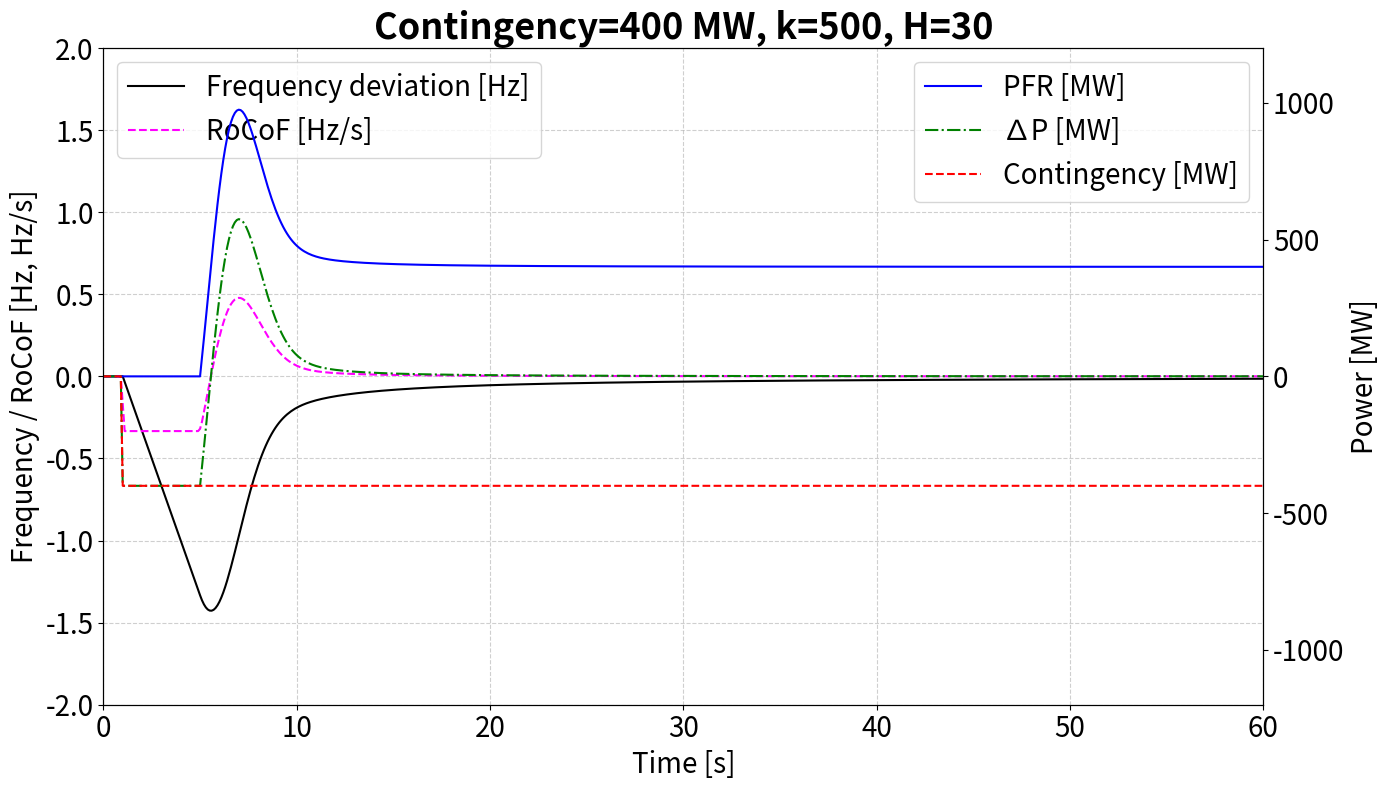
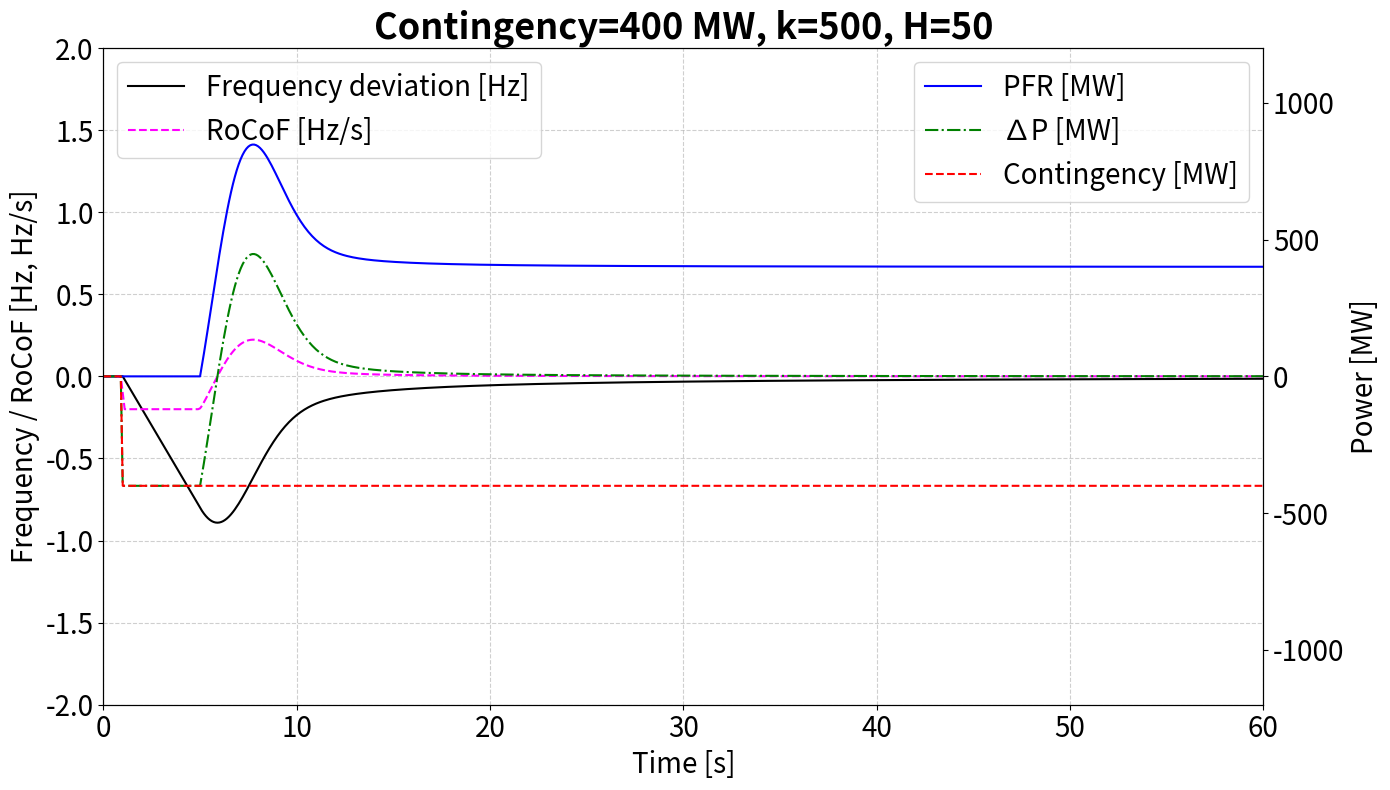
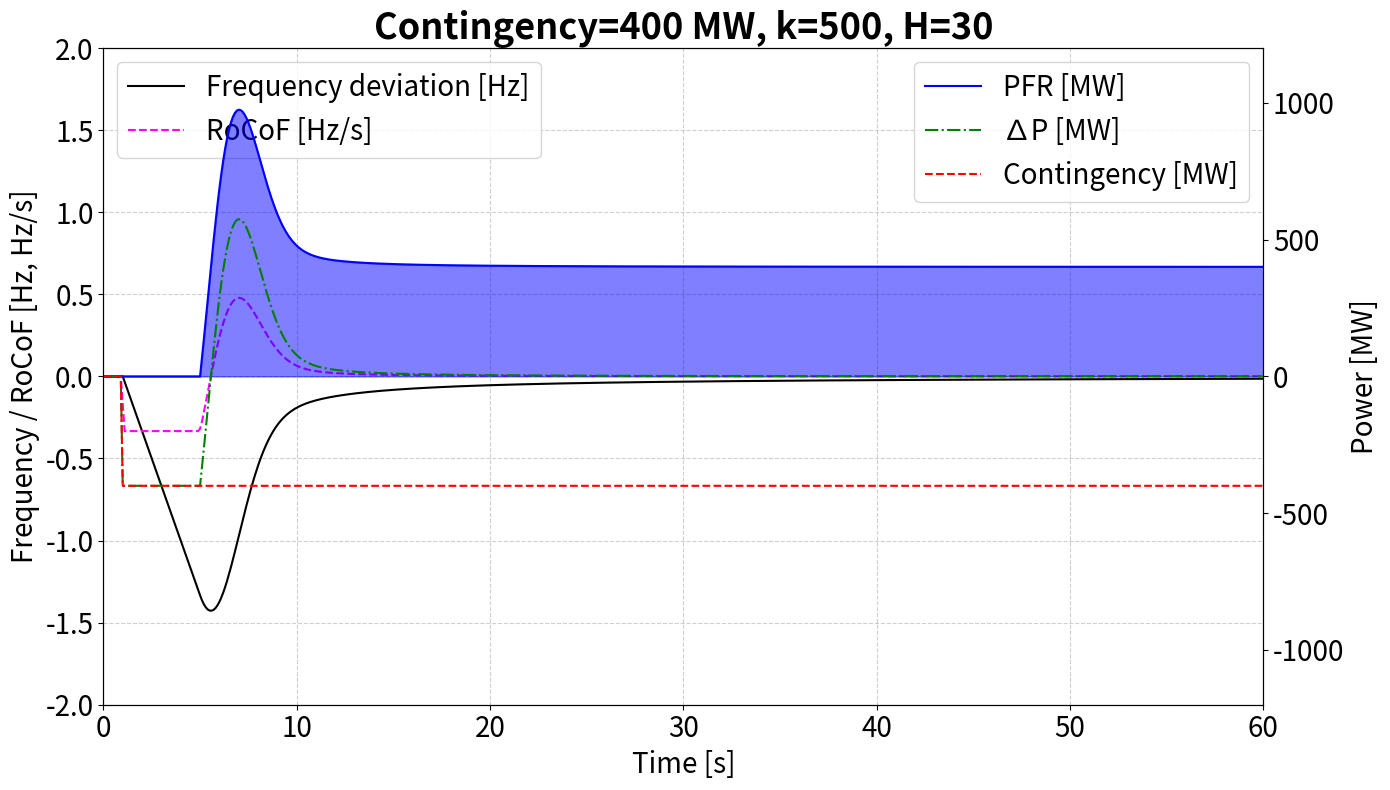
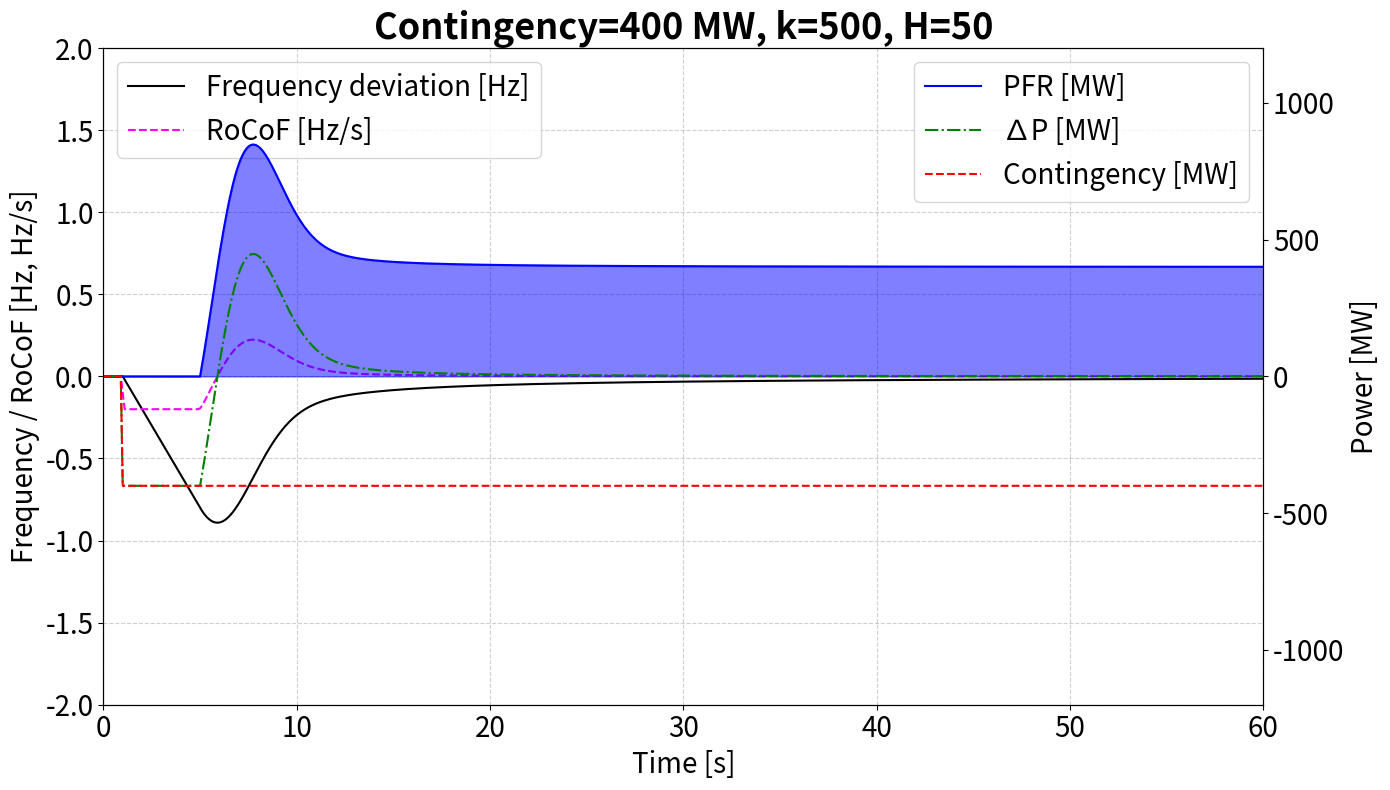
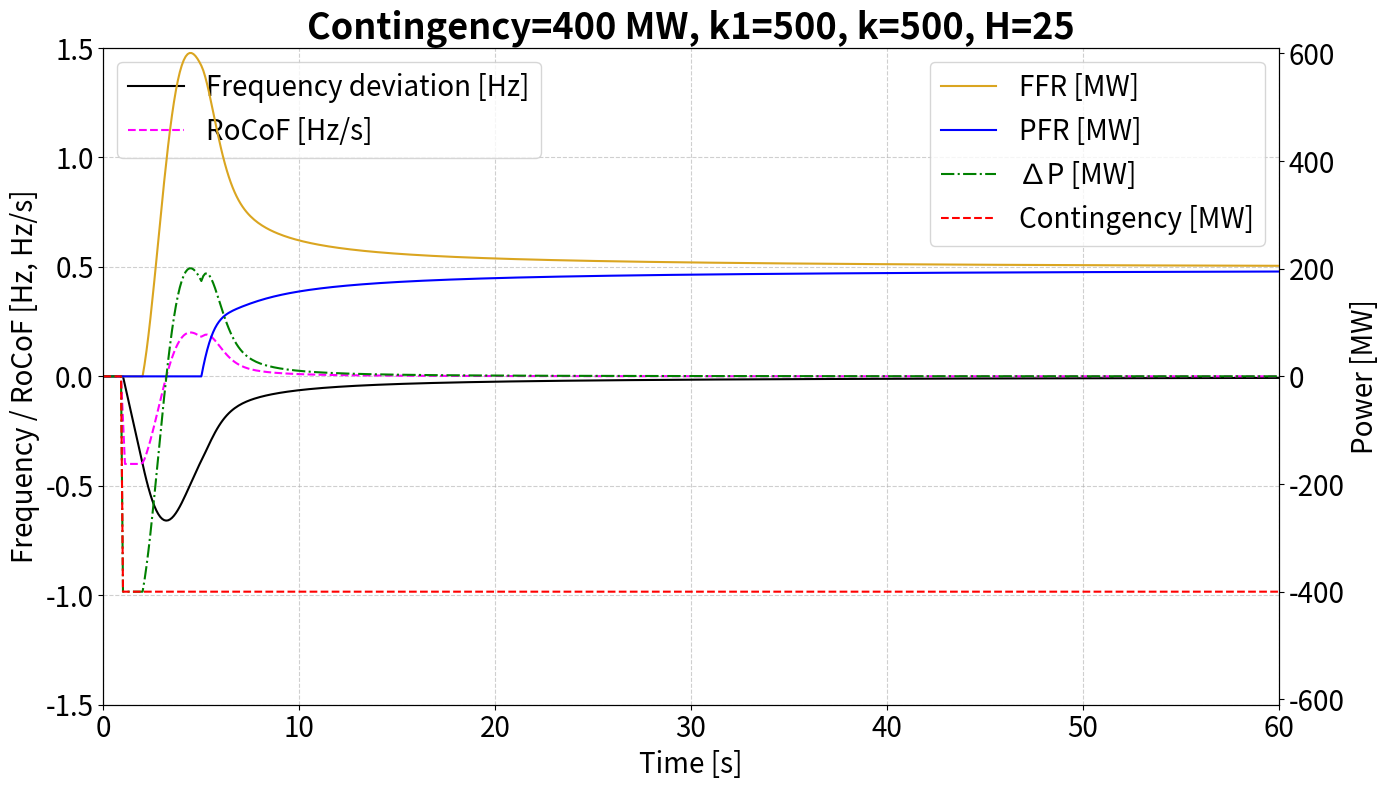
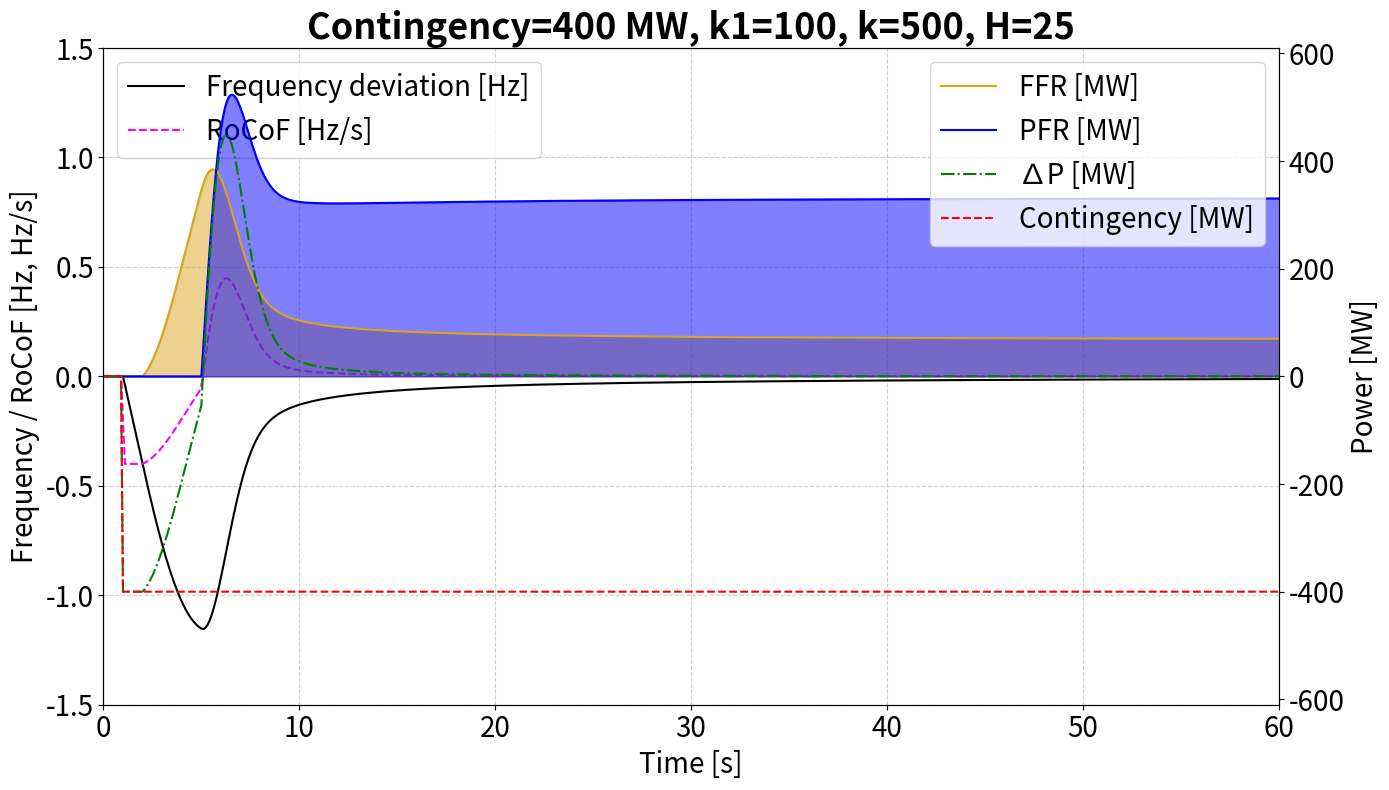
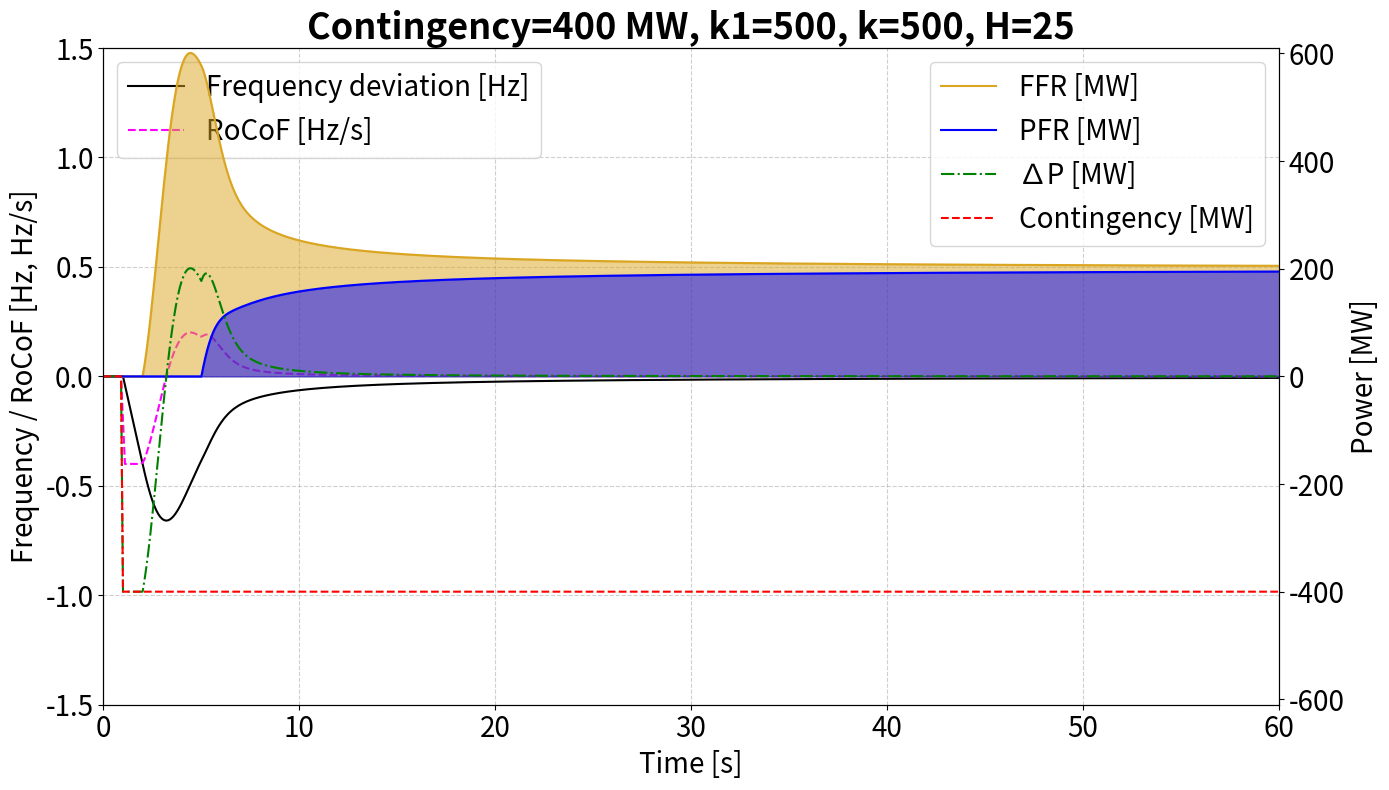

Here is the Python script that generated these plots, in order:
# -*- coding: utf-8 -*-
"""
Created on Mon Jun  9 11:51:39 2025

@author: navia
"""
#%% 1. PFR SIN AREA PINTADA
# CONTINGENCY 3
import numpy as np
import pandas as pd
from scipy.integrate import odeint
import matplotlib.pyplot as plt

# ============================
# PARÁMETROS DE ENTRADA
# ============================
Contingency_val = 400     # MW
# k1 = 60               # MW/Hz/s
k = 500                # MW/Hz/s
H = 30                # MW·s/MVA
time_delay = 2        # segundos
time_preparation = 5  # segundos

# ============================
# FUNCIÓN DIFERENCIAL
# ============================
def power_swing(y, t, k, H):  #k1,
    deltap, f = y
    if t < 1:
        contingency = 0
        primaryreserve = 0
        # ffr = 0
        deltap = contingency
    # elif t < time_delay:
    #     contingency_val = contingency
    #     primaryreserve = 0
    #     ffr = 0
    #     deltap = contingency_val
    elif t < time_preparation:
        contingency = Contingency_val
        primaryreserve = 0
        # ffr = (k1 * f) * (t - time_delay)
        deltap = contingency
    else:
        contingency = Contingency_val
        # ffr = (k1 * f) * (t - time_delay)
        primaryreserve = (k * f) * (t - time_preparation)
        # deltap = contingency_val - ffr - primaryreserve
        deltap = contingency - primaryreserve

    delf = deltap * 50 / (2 * H * 1000)
    return [deltap, delf]

# ============================
# SIMULACIÓN
# ============================
f0 = 0
y0 = [0, f0]
t = np.arange(0, 61, 0.1)

sol = odeint(power_swing, y0, t, args=(k, H)) #k1
f = sol[:, 1]
der_f = np.gradient(f, t)

# ============================
# CÁLCULO DE COMPONENTES
# ============================
# ffr = np.where(t < time_delay, 0, ((k1 * f) * (t - time_delay)))
primaryreserve = np.where(t < time_preparation, 0, ((k * f) * (t - time_preparation)))
contingency_series = np.where(t < 1, 0, Contingency_val)
deltap = np.where(t < 1, 0, Contingency_val  - primaryreserve)
# ============================
# GUARDAR EN DATAFRAME
# ============================
results_df = pd.DataFrame({
    'Time [s]': t,
    'Frequency Deviation [Hz]': -f,
    'dF/dt [Hz/s]': der_f,
    # 'FFR [MW]': ffr,
    'Primary Reserve [MW]': primaryreserve,
    'Deltap [MW]': deltap,
    'Contingency [MW]': -contingency_series
})
# Nuevas columnas solicitadas
results_df['RoCoF [Hz/s]'] = -der_f
results_df['DeltaP [MW]'] = -deltap
results_df['Contingency [MW]'] = contingency_series

# ============================
# PLOT PROFESIONAL
# ============================
fig, ax1 = plt.subplots(figsize=(14, 8))

# ===== EJE Y IZQUIERDO =====
color_freq = 'black'
color_roc = 'fuchsia'
line_width = 1.5
font_size = 20

ax1.plot(t, -f, color=color_freq, linewidth=line_width, label='Frequency deviation [Hz]')
ax1.plot(t, -der_f, color=color_roc, linewidth=line_width, linestyle='--', label='RoCoF [Hz/s]')
ax1.set_xlabel('Time [s]', fontsize=font_size)
ax1.set_ylabel('Frequency / RoCoF [Hz, Hz/s]', color='k', fontsize=font_size)
ax1.tick_params(axis='y', labelcolor='k', labelsize=20)
ax1.tick_params(axis='x', labelsize=20) 
ax1.grid(True, linestyle='--', alpha=0.6)

# ===== EJE Y DERECHO =====
ax2 = ax1.twinx()
# color_ffr = '#2ca02c'
color_pr = 'blue'
color_dp = 'green'
color_cont = 'red'

# ax2.plot(t, ffr, color=color_ffr, linewidth=line_width, linestyle='-', label='FFR [MW]')
ax2.plot(t, primaryreserve, color=color_pr, linewidth=line_width, linestyle='-', label='PFR [MW]')
ax2.plot(t, -deltap, color=color_dp, linewidth=line_width, linestyle='-.', label='∆P [MW]')
ax2.plot(t, -contingency_series, color=color_cont, linewidth=line_width, linestyle='--', label='Contingency [MW]')
ax2.set_ylabel('Power [MW]', color='k', fontsize=font_size)
ax2.tick_params(axis='y', labelcolor='k', labelsize=20)

# ===== SINCRONIZAR CERO DE AMBOS EJES =====
ax1.set_ylim(auto=True)
y1min, y1max = ax1.get_ylim()
y2min, y2max = ax2.get_ylim()
offset = max(abs(y2min), abs(y2max))
ax2.set_ylim(-offset, offset)

# ===== LEYENDAS SEPARADAS =====
lines_left, labels_left = ax1.get_legend_handles_labels()
lines_right, labels_right = ax2.get_legend_handles_labels()
ax1.legend(lines_left, labels_left, loc='upper left', fontsize=font_size)
ax2.legend(lines_right, labels_right, loc='upper right', fontsize=font_size)
ax1.set_ylim(-2, 2)     # Frecuencia y RoCoF
ax2.set_ylim(-1200, 1200)     # Potencias

# ===== LIMITE DEL EJE X =====
ax1.set_xlim(0, 60)

# ===== TITULO Y DISEÑO FINAL =====
plt.title(f'Contingency={Contingency_val} MW, k={k}, H={H}', fontsize=26, weight='bold') #k1={k1},
plt.tight_layout()
plt.show()

# ============================
# MOSTRAR RESULTADOS
# ============================
print(results_df.head())
#%% 2. PFR SIN AREA PINTADA
# CONTINGENCY 5
import numpy as np
import pandas as pd
from scipy.integrate import odeint
import matplotlib.pyplot as plt

# ============================
# PARÁMETROS DE ENTRADA
# ============================
Contingency_val = 400     # MW
# k1 = 60               # MW/Hz/s
k = 500                # MW/Hz/s
H = 50                # MW·s/MVA
time_delay = 2        # segundos
time_preparation = 5  # segundos

# ============================
# FUNCIÓN DIFERENCIAL
# ============================
def power_swing(y, t, k, H):  #k1,
    deltap, f = y
    if t < 1:
        contingency = 0
        primaryreserve = 0
        # ffr = 0
        deltap = contingency
    # elif t < time_delay:
    #     contingency_val = contingency
    #     primaryreserve = 0
    #     ffr = 0
    #     deltap = contingency_val
    elif t < time_preparation:
        contingency = Contingency_val
        primaryreserve = 0
        # ffr = (k1 * f) * (t - time_delay)
        deltap = contingency
    else:
        contingency = Contingency_val
        # ffr = (k1 * f) * (t - time_delay)
        primaryreserve = (k * f) * (t - time_preparation)
        # deltap = contingency_val - ffr - primaryreserve
        deltap = contingency - primaryreserve

    delf = deltap * 50 / (2 * H * 1000)
    return [deltap, delf]

# ============================
# SIMULACIÓN
# ============================
f0 = 0
y0 = [0, f0]
t = np.arange(0, 61, 0.1)

sol = odeint(power_swing, y0, t, args=(k, H)) #k1
f = sol[:, 1]
der_f = np.gradient(f, t)

# ============================
# CÁLCULO DE COMPONENTES
# ============================
# ffr = np.where(t < time_delay, 0, ((k1 * f) * (t - time_delay)))
primaryreserve = np.where(t < time_preparation, 0, ((k * f) * (t - time_preparation)))
contingency_series = np.where(t < 1, 0, Contingency_val)
deltap = np.where(t < 1, 0, Contingency_val  - primaryreserve)
# ============================
# GUARDAR EN DATAFRAME
# ============================
results_df = pd.DataFrame({
    'Time [s]': t,
    'Frequency Deviation [Hz]': -f,
    'dF/dt [Hz/s]': der_f,
    # 'FFR [MW]': ffr,
    'Primary Reserve [MW]': primaryreserve,
    'Deltap [MW]': deltap,
    'Contingency [MW]': -contingency_series
})
# Nuevas columnas solicitadas
results_df['RoCoF [Hz/s]'] = -der_f
results_df['DeltaP [MW]'] = -deltap
results_df['Contingency [MW]'] = contingency_series

# ============================
# PLOT PROFESIONAL
# ============================
fig, ax1 = plt.subplots(figsize=(14, 8))

# ===== EJE Y IZQUIERDO =====
color_freq = 'black'
color_roc = 'fuchsia'
line_width = 1.5
font_size = 20

ax1.plot(t, -f, color=color_freq, linewidth=line_width, label='Frequency deviation [Hz]')
ax1.plot(t, -der_f, color=color_roc, linewidth=line_width, linestyle='--', label='RoCoF [Hz/s]')
ax1.set_xlabel('Time [s]', fontsize=font_size)
ax1.set_ylabel('Frequency / RoCoF [Hz, Hz/s]', color='k', fontsize=font_size)
ax1.tick_params(axis='y', labelcolor='k', labelsize=20)
ax1.tick_params(axis='x', labelsize=20) 
ax1.grid(True, linestyle='--', alpha=0.6)

# ===== EJE Y DERECHO =====
ax2 = ax1.twinx()
# color_ffr = '#2ca02c'
color_pr = 'blue'
color_dp = 'green'
color_cont = 'red'

# ax2.plot(t, ffr, color=color_ffr, linewidth=line_width, linestyle='-', label='FFR [MW]')
ax2.plot(t, primaryreserve, color=color_pr, linewidth=line_width, linestyle='-', label='PFR [MW]')
ax2.plot(t, -deltap, color=color_dp, linewidth=line_width, linestyle='-.', label='∆P [MW]')
ax2.plot(t, -contingency_series, color=color_cont, linewidth=line_width, linestyle='--', label='Contingency [MW]')
ax2.set_ylabel('Power [MW]', color='k', fontsize=font_size)
ax2.tick_params(axis='y', labelcolor='k', labelsize=20)

# ===== SINCRONIZAR CERO DE AMBOS EJES =====
ax1.set_ylim(auto=True)
y1min, y1max = ax1.get_ylim()
y2min, y2max = ax2.get_ylim()
offset = max(abs(y2min), abs(y2max))
ax2.set_ylim(-offset, offset)

# ===== LEYENDAS SEPARADAS =====
lines_left, labels_left = ax1.get_legend_handles_labels()
lines_right, labels_right = ax2.get_legend_handles_labels()
ax1.legend(lines_left, labels_left, loc='upper left', fontsize=font_size)
ax2.legend(lines_right, labels_right, loc='upper right', fontsize=font_size)
ax1.set_ylim(-2, 2)     # Frecuencia y RoCoF
ax2.set_ylim(-1200, 1200)     # Potencias

# ===== LIMITE DEL EJE X =====
ax1.set_xlim(0, 60)

# ===== TITULO Y DISEÑO FINAL =====
plt.title(f'Contingency={Contingency_val} MW, k={k}, H={H}', fontsize=26, weight='bold') #k1={k1},
plt.tight_layout()
plt.show()

# ============================
# MOSTRAR RESULTADOS
# ============================
print(results_df.head())
#%% 3. PFR CON AREA PINTADA
# CONTINGENCY 3
import numpy as np
import pandas as pd
from scipy.integrate import odeint
import matplotlib.pyplot as plt

# ============================
# PARÁMETROS DE ENTRADA
# ============================
Contingency_val = 400     # MW
# k1 = 60               # MW/Hz/s
k = 500                # MW/Hz/s
H = 30                # MW·s/MVA
time_delay = 2        # segundos
time_preparation = 5  # segundos

# ============================
# FUNCIÓN DIFERENCIAL
# ============================
def power_swing(y, t, k, H):  #k1,
    deltap, f = y
    if t < 1:
        contingency = 0
        primaryreserve = 0
        # ffr = 0
        deltap = contingency
    # elif t < time_delay:
    #     contingency_val = contingency
    #     primaryreserve = 0
    #     ffr = 0
    #     deltap = contingency_val
    elif t < time_preparation:
        contingency = Contingency_val
        primaryreserve = 0
        # ffr = (k1 * f) * (t - time_delay)
        deltap = contingency
    else:
        contingency = Contingency_val
        # ffr = (k1 * f) * (t - time_delay)
        primaryreserve = (k * f) * (t - time_preparation)
        # deltap = contingency_val - ffr - primaryreserve
        deltap = contingency - primaryreserve

    delf = deltap * 50 / (2 * H * 1000)
    return [deltap, delf]

# ============================
# SIMULACIÓN
# ============================
f0 = 0
y0 = [0, f0]
t = np.arange(0, 61, 0.1)

sol = odeint(power_swing, y0, t, args=(k, H)) #k1
f = sol[:, 1]
der_f = np.gradient(f, t)

# ============================
# CÁLCULO DE COMPONENTES
# ============================
# ffr = np.where(t < time_delay, 0, ((k1 * f) * (t - time_delay)))
primaryreserve = np.where(t < time_preparation, 0, ((k * f) * (t - time_preparation)))
contingency_series = np.where(t < 1, 0, Contingency_val)
deltap = np.where(t < 1, 0, Contingency_val  - primaryreserve)
# ============================
# GUARDAR EN DATAFRAME
# ============================
results_df = pd.DataFrame({
    'Time [s]': t,
    'Frequency Deviation [Hz]': -f,
    'dF/dt [Hz/s]': der_f,
    # 'FFR [MW]': ffr,
    'Primary Reserve [MW]': primaryreserve,
    'Deltap [MW]': deltap,
    'Contingency [MW]': -contingency_series
})
# Nuevas columnas solicitadas
results_df['RoCoF [Hz/s]'] = -der_f
results_df['DeltaP [MW]'] = -deltap
results_df['Contingency [MW]'] = contingency_series

# ============================
# PLOT PROFESIONAL
# ============================
fig, ax1 = plt.subplots(figsize=(14, 8))

# ===== EJE Y IZQUIERDO =====
color_freq = 'black'
color_roc = 'fuchsia'
line_width = 1.5
font_size = 20

ax1.plot(t, -f, color=color_freq, linewidth=line_width, label='Frequency deviation [Hz]')
ax1.plot(t, -der_f, color=color_roc, linewidth=line_width, linestyle='--', label='RoCoF [Hz/s]')
ax1.set_xlabel('Time [s]', fontsize=font_size)
ax1.set_ylabel('Frequency / RoCoF [Hz, Hz/s]', color='k', fontsize=font_size)
ax1.tick_params(axis='y', labelcolor='k', labelsize=20)
ax1.tick_params(axis='x', labelsize=20) 
ax1.grid(True, linestyle='--', alpha=0.6)

# ===== EJE Y DERECHO =====
ax2 = ax1.twinx()
# color_ffr = '#2ca02c'
color_pr = 'blue'
color_dp = 'green'
color_cont = 'red'

# # FFR
# ax2.plot(t, ffr, color=color_ffr, linewidth=line_width, linestyle='-', label='FFR [MW]')
# ax2.fill_between(t, ffr, 0, where=ffr >= 0, interpolate=True, color=color_ffr, alpha=0.5)

# Primary Reserve
ax2.plot(t, primaryreserve, color=color_pr, linewidth=line_width, linestyle='-', label='PFR [MW]')
ax2.fill_between(t, primaryreserve, 0, where=primaryreserve >= 0, interpolate=True, color=color_pr, alpha=0.5)

ax2.plot(t, -deltap, color=color_dp, linewidth=line_width, linestyle='-.', label='∆P [MW]')
ax2.plot(t, -contingency_series, color=color_cont, linewidth=line_width, linestyle='--', label='Contingency [MW]')
ax2.set_ylabel('Power [MW]', color='k', fontsize=font_size)
ax2.tick_params(axis='y', labelcolor='k', labelsize=20)

# ===== SINCRONIZAR CERO DE AMBOS EJES =====
ax1.set_ylim(auto=True)
y1min, y1max = ax1.get_ylim()
y2min, y2max = ax2.get_ylim()
offset = max(abs(y2min), abs(y2max))
ax2.set_ylim(-offset, offset)

# ===== LEYENDAS SEPARADAS =====
lines_left, labels_left = ax1.get_legend_handles_labels()
lines_right, labels_right = ax2.get_legend_handles_labels()
ax1.legend(lines_left, labels_left, loc='upper left', fontsize=font_size)
ax2.legend(lines_right, labels_right, loc='upper right', fontsize=font_size)
ax1.set_ylim(-2, 2)     # Frecuencia y RoCoF
ax2.set_ylim(-1200, 1200)     # Potencias

# ===== LIMITE DEL EJE X =====
ax1.set_xlim(0, 60)

# ===== TITULO Y DISEÑO FINAL =====
plt.title(f'Contingency={Contingency_val} MW, k={k}, H={H}', fontsize=26, weight='bold') #k1={k1},
plt.tight_layout()
plt.show()

# ============================
# MOSTRAR RESULTADOS
# ============================
print(results_df.head())
#%% 4. PFR CON AREA PINTADA
# CONTINGENCY 5
import numpy as np
import pandas as pd
from scipy.integrate import odeint
import matplotlib.pyplot as plt

# ============================
# PARÁMETROS DE ENTRADA
# ============================
Contingency_val = 400     # MW
# k1 = 60               # MW/Hz/s
k = 500                # MW/Hz/s
H = 50                # MW·s/MVA
time_delay = 2        # segundos
time_preparation = 5  # segundos

# ============================
# FUNCIÓN DIFERENCIAL
# ============================
def power_swing(y, t, k, H):  #k1,
    deltap, f = y
    if t < 1:
        contingency = 0
        primaryreserve = 0
        # ffr = 0
        deltap = contingency
    # elif t < time_delay:
    #     contingency_val = contingency
    #     primaryreserve = 0
    #     ffr = 0
    #     deltap = contingency_val
    elif t < time_preparation:
        contingency = Contingency_val
        primaryreserve = 0
        # ffr = (k1 * f) * (t - time_delay)
        deltap = contingency
    else:
        contingency = Contingency_val
        # ffr = (k1 * f) * (t - time_delay)
        primaryreserve = (k * f) * (t - time_preparation)
        # deltap = contingency_val - ffr - primaryreserve
        deltap = contingency - primaryreserve

    delf = deltap * 50 / (2 * H * 1000)
    return [deltap, delf]

# ============================
# SIMULACIÓN
# ============================
f0 = 0
y0 = [0, f0]
t = np.arange(0, 61, 0.1)

sol = odeint(power_swing, y0, t, args=(k, H)) #k1
f = sol[:, 1]
der_f = np.gradient(f, t)

# ============================
# CÁLCULO DE COMPONENTES
# ============================
# ffr = np.where(t < time_delay, 0, ((k1 * f) * (t - time_delay)))
primaryreserve = np.where(t < time_preparation, 0, ((k * f) * (t - time_preparation)))
contingency_series = np.where(t < 1, 0, Contingency_val)
deltap = np.where(t < 1, 0, Contingency_val  - primaryreserve)
# ============================
# GUARDAR EN DATAFRAME
# ============================
results_df = pd.DataFrame({
    'Time [s]': t,
    'Frequency Deviation [Hz]': -f,
    'dF/dt [Hz/s]': der_f,
    # 'FFR [MW]': ffr,
    'Primary Reserve [MW]': primaryreserve,
    'Deltap [MW]': deltap,
    'Contingency [MW]': -contingency_series
})
# Nuevas columnas solicitadas
results_df['RoCoF [Hz/s]'] = -der_f
results_df['DeltaP [MW]'] = -deltap
results_df['Contingency [MW]'] = contingency_series

# ============================
# PLOT PROFESIONAL
# ============================
fig, ax1 = plt.subplots(figsize=(14, 8))

# ===== EJE Y IZQUIERDO =====
color_freq = 'black'
color_roc = 'fuchsia'
line_width = 1.5
font_size = 20

ax1.plot(t, -f, color=color_freq, linewidth=line_width, label='Frequency deviation [Hz]')
ax1.plot(t, -der_f, color=color_roc, linewidth=line_width, linestyle='--', label='RoCoF [Hz/s]')
ax1.set_xlabel('Time [s]', fontsize=font_size)
ax1.set_ylabel('Frequency / RoCoF [Hz, Hz/s]', color='k', fontsize=font_size)
ax1.tick_params(axis='y', labelcolor='k', labelsize=20)
ax1.tick_params(axis='x', labelsize=20) 
ax1.grid(True, linestyle='--', alpha=0.6)

# ===== EJE Y DERECHO =====
ax2 = ax1.twinx()
# color_ffr = '#2ca02c'
color_pr = 'blue'
color_dp = 'green'
color_cont = 'red'

# # FFR
# ax2.plot(t, ffr, color=color_ffr, linewidth=line_width, linestyle='-', label='FFR [MW]')
# ax2.fill_between(t, ffr, 0, where=ffr >= 0, interpolate=True, color=color_ffr, alpha=0.5)

# Primary Reserve
ax2.plot(t, primaryreserve, color=color_pr, linewidth=line_width, linestyle='-', label='PFR [MW]')
ax2.fill_between(t, primaryreserve, 0, where=primaryreserve >= 0, interpolate=True, color=color_pr, alpha=0.5)

ax2.plot(t, -deltap, color=color_dp, linewidth=line_width, linestyle='-.', label='∆P [MW]')
ax2.plot(t, -contingency_series, color=color_cont, linewidth=line_width, linestyle='--', label='Contingency [MW]')
ax2.set_ylabel('Power [MW]', color='k', fontsize=font_size)
ax2.tick_params(axis='y', labelcolor='k', labelsize=20)

# ===== SINCRONIZAR CERO DE AMBOS EJES =====
ax1.set_ylim(auto=True)
y1min, y1max = ax1.get_ylim()
y2min, y2max = ax2.get_ylim()
offset = max(abs(y2min), abs(y2max))
ax2.set_ylim(-offset, offset)

# ===== LEYENDAS SEPARADAS =====
lines_left, labels_left = ax1.get_legend_handles_labels()
lines_right, labels_right = ax2.get_legend_handles_labels()
ax1.legend(lines_left, labels_left, loc='upper left', fontsize=font_size)
ax2.legend(lines_right, labels_right, loc='upper right', fontsize=font_size)
ax1.set_ylim(-2, 2)     # Frecuencia y RoCoF
ax2.set_ylim(-1200, 1200)     # Potencias

# ===== LIMITE DEL EJE X =====
ax1.set_xlim(0, 60)

# ===== TITULO Y DISEÑO FINAL =====
plt.title(f'Contingency={Contingency_val} MW, k={k}, H={H}', fontsize=26, weight='bold') #k1={k1},
plt.tight_layout()
plt.show()

# ============================
# MOSTRAR RESULTADOS
# ============================
print(results_df.head())


#%% 5. FFR Y PFR SIN AREA PINTADA
# CONTINGENCY 6
import numpy as np
import pandas as pd
from scipy.integrate import odeint
import matplotlib.pyplot as plt

# ============================
# PARÁMETROS DE ENTRADA
# ============================
Contingency_val = 400     # MW
k1 = 500               # MW/Hz/s
k = 500                # MW/Hz/s
H = 25                # MW·s/MVA
time_delay = 2        # segundos
time_preparation = 5  # segundos

# ============================
# FUNCIÓN DIFERENCIAL
# ============================
def power_swing(y, t, k1, k, H):
    deltap, f = y
    if t < 1:
        contingency = 0
        primaryreserve = 0
        ffr = 0
        deltap = contingency
    elif t < time_delay:
        contingency = Contingency_val
        primaryreserve = 0
        ffr = 0
        deltap = contingency
    elif t < time_preparation:
        contingency = Contingency_val
        primaryreserve = 0
        ffr = (k1 * f) * (t - time_delay)
        deltap = contingency - ffr
    else:
        contingency = Contingency_val
        ffr = (k1 * f) * (t - time_delay)
        primaryreserve = (k * f) * (t - time_preparation)
        deltap = contingency - ffr - primaryreserve

    delf = deltap * 50 / (2 * H * 1000)
    return [deltap, delf]

# ============================
# SIMULACIÓN
# ============================
f0 = 0
y0 = [0, f0]
t = np.arange(0, 61, 0.1)

sol = odeint(power_swing, y0, t, args=(k1, k, H))
f = sol[:, 1]
der_f = np.gradient(f, t)

# ============================
# CÁLCULO DE COMPONENTES
# ============================
ffr = np.where(t < time_delay, 0, ((k1 * f) * (t - time_delay)))
primaryreserve = np.where(t < time_preparation, 0, ((k * f) * (t - time_preparation)))
contingency_series = np.where(t < 1, 0, Contingency_val)
deltap = np.where(t < 1, 0, Contingency_val  - ffr - primaryreserve)
# ============================
# GUARDAR EN DATAFRAME
# ============================
results_df = pd.DataFrame({
    'Time [s]': t,
    'Frequency Deviation [Hz]': -f,
    'dF/dt [Hz/s]': der_f,
    'FFR [MW]': ffr,
    'Primary Reserve [MW]': primaryreserve,
    'Deltap [MW]': deltap,
    'Contingency [MW]': -contingency_series
})
# Nuevas columnas solicitadas
results_df['RoCoF [Hz/s]'] = -der_f
results_df['DeltaP [MW]'] = -deltap
results_df['Contingency [MW]'] = contingency_series

# ============================
# PLOT PROFESIONAL
# ============================
fig, ax1 = plt.subplots(figsize=(14, 8))

# ===== EJE Y IZQUIERDO =====
color_freq = 'black'
color_roc = 'fuchsia'
line_width = 1.5
font_size = 20

ax1.plot(t, -f, color=color_freq, linewidth=line_width, label='Frequency deviation [Hz]')
ax1.plot(t, -der_f, color=color_roc, linewidth=line_width, linestyle='--', label='RoCoF [Hz/s]')
ax1.set_xlabel('Time [s]', fontsize=font_size)
ax1.set_ylabel('Frequency / RoCoF [Hz, Hz/s]', color=color_freq, fontsize=font_size)
ax1.tick_params(axis='y', labelcolor=color_freq, labelsize=20)
ax1.tick_params(axis='x', labelsize=20) 
ax1.grid(True, linestyle='--', alpha=0.6)

# ===== EJE Y DERECHO =====
ax2 = ax1.twinx()
color_ffr = 'goldenrod'
color_pr = 'blue'
color_dp = 'green'
color_cont = 'red'

ax2.plot(t, ffr, color=color_ffr, linewidth=line_width, linestyle='-', label='FFR [MW]')
ax2.plot(t, primaryreserve, color=color_pr, linewidth=line_width, linestyle='-', label='PFR [MW]')
ax2.plot(t, -deltap, color=color_dp, linewidth=line_width, linestyle='-.', label='∆P [MW]')
ax2.plot(t, -contingency_series, color=color_cont, linewidth=line_width, linestyle='--', label='Contingency [MW]')
ax2.set_ylabel('Power [MW]', color='k', fontsize=font_size)
ax2.tick_params(axis='y', labelcolor='k', labelsize=20)

# ===== SINCRONIZAR CERO DE AMBOS EJES =====
ax1.set_ylim(auto=True)
y1min, y1max = ax1.get_ylim()
y2min, y2max = ax2.get_ylim()
offset = max(abs(y2min), abs(y2max))
ax2.set_ylim(-offset, offset)

# ===== LEYENDAS SEPARADAS =====
lines_left, labels_left = ax1.get_legend_handles_labels()
lines_right, labels_right = ax2.get_legend_handles_labels()
ax1.legend(lines_left, labels_left, loc='upper left', fontsize=font_size)
ax2.legend(lines_right, labels_right, loc='upper right', fontsize=font_size)
ax1.set_ylim(-1.5, 1.5)     # Frecuencia y RoCoF
ax2.set_ylim(-610, 610)     # Potencias

# ===== LIMITE DEL EJE X =====
ax1.set_xlim(0, 60)

# ===== TITULO Y DISEÑO FINAL =====
plt.title(f'Contingency={Contingency_val} MW, k1={k1}, k={k}, H={H}', fontsize=26, weight='bold')
plt.tight_layout()
plt.show()

# ============================
# MOSTRAR RESULTADOS
# ============================
print(results_df.head())

#%% 6. FFR Y PFR SIN AREA PINTADA
# CONTINGENCY 10
import numpy as np
import pandas as pd
from scipy.integrate import odeint
import matplotlib.pyplot as plt

# ============================
# PARÁMETROS DE ENTRADA
# ============================
Contingency_val = 400     # MW
k1 = 500               # MW/Hz/s
k = 500                # MW/Hz/s
H = 25                # MW·s/MVA
time_delay = 2        # segundos
time_preparation = 5  # segundos

# ============================
# FUNCIÓN DIFERENCIAL
# ============================
def power_swing(y, t, k1, k, H):
    deltap, f = y
    if t < 1:
        contingency = 0
        primaryreserve = 0
        ffr = 0
        deltap = contingency
    elif t < time_delay:
        contingency = Contingency_val
        primaryreserve = 0
        ffr = 0
        deltap = contingency
    elif t < time_preparation:
        contingency = Contingency_val
        primaryreserve = 0
        ffr = (k1 * f) * (t - time_delay)
        deltap = contingency - ffr
    else:
        contingency = Contingency_val
        ffr = (k1 * f) * (t - time_delay)
        primaryreserve = (k * f) * (t - time_preparation)
        deltap = contingency - ffr - primaryreserve

    delf = deltap * 50 / (2 * H * 1000)
    return [deltap, delf]

# ============================
# SIMULACIÓN
# ============================
f0 = 0
y0 = [0, f0]
t = np.arange(0, 61, 0.1)

sol = odeint(power_swing, y0, t, args=(k1, k, H))
f = sol[:, 1]
der_f = np.gradient(f, t)

# ============================
# CÁLCULO DE COMPONENTES
# ============================
ffr = np.where(t < time_delay, 0, ((k1 * f) * (t - time_delay)))
primaryreserve = np.where(t < time_preparation, 0, ((k * f) * (t - time_preparation)))
contingency_series = np.where(t < 1, 0, Contingency_val)
deltap = np.where(t < 1, 0, Contingency_val  - ffr - primaryreserve)
# ============================
# GUARDAR EN DATAFRAME
# ============================
results_df = pd.DataFrame({
    'Time [s]': t,
    'Frequency Deviation [Hz]': -f,
    'dF/dt [Hz/s]': der_f,
    'FFR [MW]': ffr,
    'Primary Reserve [MW]': primaryreserve,
    'Deltap [MW]': deltap,
    'Contingency [MW]': -contingency_series
})
# Nuevas columnas solicitadas
results_df['RoCoF [Hz/s]'] = -der_f
results_df['DeltaP [MW]'] = -deltap
results_df['Contingency [MW]'] = contingency_series

# ============================
# PLOT PROFESIONAL
# ============================
fig, ax1 = plt.subplots(figsize=(14, 8))

# ===== EJE Y IZQUIERDO =====
color_freq = 'black'
color_roc = 'fuchsia'
line_width = 1.5
font_size = 20

ax1.plot(t, -f, color=color_freq, linewidth=line_width, label='Frequency deviation [Hz]')
ax1.plot(t, -der_f, color=color_roc, linewidth=line_width, linestyle='--', label='RoCoF [Hz/s]')
ax1.set_xlabel('Time [s]', fontsize=font_size)
ax1.set_ylabel('Frequency / RoCoF [Hz, Hz/s]', color=color_freq, fontsize=font_size)
ax1.tick_params(axis='y', labelcolor=color_freq, labelsize=20)
ax1.tick_params(axis='x', labelsize=20) 
ax1.grid(True, linestyle='--', alpha=0.6)

# ===== EJE Y DERECHO =====
ax2 = ax1.twinx()
color_ffr = 'goldenrod'
color_pr = 'blue'
color_dp = 'green'
color_cont = 'red'

ax2.plot(t, ffr, color=color_ffr, linewidth=line_width, linestyle='-', label='FFR [MW]')
ax2.plot(t, primaryreserve, color=color_pr, linewidth=line_width, linestyle='-', label='PFR [MW]')
ax2.plot(t, -deltap, color=color_dp, linewidth=line_width, linestyle='-.', label='∆P [MW]')
ax2.plot(t, -contingency_series, color=color_cont, linewidth=line_width, linestyle='--', label='Contingency [MW]')
ax2.set_ylabel('Power [MW]', color='k', fontsize=font_size)
ax2.tick_params(axis='y', labelcolor='k', labelsize=20)

# ===== SINCRONIZAR CERO DE AMBOS EJES =====
ax1.set_ylim(auto=True)
y1min, y1max = ax1.get_ylim()
y2min, y2max = ax2.get_ylim()
offset = max(abs(y2min), abs(y2max))
ax2.set_ylim(-offset, offset)

# ===== LEYENDAS SEPARADAS =====
lines_left, labels_left = ax1.get_legend_handles_labels()
lines_right, labels_right = ax2.get_legend_handles_labels()
ax1.legend(lines_left, labels_left, loc='upper left', fontsize=font_size)
ax2.legend(lines_right, labels_right, loc='upper right', fontsize=font_size)
ax1.set_ylim(-1.5, 1.5)     # Frecuencia y RoCoF
ax2.set_ylim(-610, 610)     # Potencias

# ===== LIMITE DEL EJE X =====
ax1.set_xlim(0, 60)

# ===== TITULO Y DISEÑO FINAL =====
plt.title(f'Contingency={Contingency_val} MW, k1={k1}, k={k}, H={H}', fontsize=26, weight='bold')
plt.tight_layout()
plt.show()

# ============================
# MOSTRAR RESULTADOS
# ============================
print(results_df.head())

#%% 7. FFR Y PFR CON AREA PINTADA
# CONTINGENCY 6
import numpy as np
import pandas as pd
from scipy.integrate import odeint
import matplotlib.pyplot as plt

# ============================
# PARÁMETROS DE ENTRADA
# ============================
Contingency_val = 400     # MW
k1 = 100               # MW/Hz/s
k = 500                # MW/Hz/s
H = 25                # MW·s/MVA
time_delay = 2        # segundos
time_preparation = 5  # segundos

# ============================
# FUNCIÓN DIFERENCIAL
# ============================
def power_swing(y, t, k1, k, H):
    deltap, f = y
    if t < 1:
        contingency = 0
        primaryreserve = 0
        ffr = 0
        deltap = contingency
    elif t < time_delay:
        contingency = Contingency_val
        primaryreserve = 0
        ffr = 0
        deltap = contingency
    elif t < time_preparation:
        contingency = Contingency_val
        primaryreserve = 0
        ffr = (k1 * f) * (t - time_delay)
        deltap = contingency - ffr
    else:
        contingency = Contingency_val
        ffr = (k1 * f) * (t - time_delay)
        primaryreserve = (k * f) * (t - time_preparation)
        deltap = contingency - ffr - primaryreserve

    delf = deltap * 50 / (2 * H * 1000)
    return [deltap, delf]

# ============================
# SIMULACIÓN
# ============================
f0 = 0
y0 = [0, f0]
t = np.arange(0, 61, 0.1)

sol = odeint(power_swing, y0, t, args=(k1, k, H))
f = sol[:, 1]
der_f = np.gradient(f, t)

# ============================
# CÁLCULO DE COMPONENTES
# ============================
ffr = np.where(t < time_delay, 0, ((k1 * f) * (t - time_delay)))
primaryreserve = np.where(t < time_preparation, 0, ((k * f) * (t - time_preparation)))
contingency_series = np.where(t < 1, 0, Contingency_val)
deltap = np.where(t < 1, 0, Contingency_val  - ffr - primaryreserve)
# ============================
# GUARDAR EN DATAFRAME
# ============================
results_df = pd.DataFrame({
    'Time [s]': t,
    'Frequency Deviation [Hz]': -f,
    'dF/dt [Hz/s]': der_f,
    'FFR [MW]': ffr,
    'Primary Reserve [MW]': primaryreserve,
    'Deltap [MW]': deltap,
    'Contingency [MW]': -contingency_series
})
# Nuevas columnas solicitadas
results_df['RoCoF [Hz/s]'] = -der_f
results_df['DeltaP [MW]'] = -deltap
results_df['Contingency [MW]'] = contingency_series

# ============================
# PLOT PROFESIONAL
# ============================
fig, ax1 = plt.subplots(figsize=(14, 8))

# ===== EJE Y IZQUIERDO =====
color_freq = 'black'
color_roc = 'fuchsia'
line_width = 1.5
font_size = 20

ax1.plot(t, -f, color=color_freq, linewidth=line_width, label='Frequency deviation [Hz]')
ax1.plot(t, -der_f, color=color_roc, linewidth=line_width, linestyle='--', label='RoCoF [Hz/s]')
ax1.set_xlabel('Time [s]', fontsize=font_size)
ax1.set_ylabel('Frequency / RoCoF [Hz, Hz/s]', color=color_freq, fontsize=font_size)
ax1.tick_params(axis='y', labelcolor=color_freq, labelsize=20)
ax1.tick_params(axis='x', labelsize=20) 
ax1.grid(True, linestyle='--', alpha=0.6)

# ===== EJE Y DERECHO =====
ax2 = ax1.twinx()
color_ffr = 'goldenrod'
color_pr = 'blue'
color_dp = 'green'
color_cont = 'red'


# FFR
ax2.plot(t, ffr, color=color_ffr, linewidth=line_width, linestyle='-', label='FFR [MW]')
ax2.fill_between(t, ffr, 0, where=ffr >= 0, interpolate=True, color=color_ffr, alpha=0.5)

# Primary Reserve
ax2.plot(t, primaryreserve, color=color_pr, linewidth=line_width, linestyle='-', label='PFR [MW]')
ax2.fill_between(t, primaryreserve, 0, where=primaryreserve >= 0, interpolate=True, color=color_pr, alpha=0.5)

ax2.plot(t, -deltap, color=color_dp, linewidth=line_width, linestyle='-.', label='∆P [MW]')
ax2.plot(t, -contingency_series, color=color_cont, linewidth=line_width, linestyle='--', label='Contingency [MW]')
ax2.set_ylabel('Power [MW]', color='k', fontsize=font_size)
ax2.tick_params(axis='y', labelcolor='k', labelsize=20)

# ===== SINCRONIZAR CERO DE AMBOS EJES =====
ax1.set_ylim(auto=True)
y1min, y1max = ax1.get_ylim()
y2min, y2max = ax2.get_ylim()
offset = max(abs(y2min), abs(y2max))
ax2.set_ylim(-offset, offset)

# ===== LEYENDAS SEPARADAS =====
lines_left, labels_left = ax1.get_legend_handles_labels()
lines_right, labels_right = ax2.get_legend_handles_labels()
ax1.legend(lines_left, labels_left, loc='upper left', fontsize=font_size)
ax2.legend(lines_right, labels_right, loc='upper right', fontsize=font_size)
ax1.set_ylim(-1.5, 1.5)     # Frecuencia y RoCoF
ax2.set_ylim(-610, 610)     # Potencias

# ===== LIMITE DEL EJE X =====
ax1.set_xlim(0, 60)

# ===== TITULO Y DISEÑO FINAL =====
plt.title(f'Contingency={Contingency_val} MW, k1={k1}, k={k}, H={H}', fontsize=26, weight='bold')
plt.tight_layout()
plt.show()

# ============================
# MOSTRAR RESULTADOS
# ============================
print(results_df.head())

#%% 8. FFR Y PFR CON AREA PINTADA
# CONTINGENCY 10
import numpy as np
import pandas as pd
from scipy.integrate import odeint
import matplotlib.pyplot as plt

# ============================
# PARÁMETROS DE ENTRADA
# ============================
Contingency_val = 400     # MW
k1 = 500               # MW/Hz/s
k = 500                # MW/Hz/s
H = 25                # MW·s/MVA
time_delay = 2        # segundos
time_preparation = 5  # segundos

# ============================
# FUNCIÓN DIFERENCIAL
# ============================
def power_swing(y, t, k1, k, H):
    deltap, f = y
    if t < 1:
        contingency = 0
        primaryreserve = 0
        ffr = 0
        deltap = contingency
    elif t < time_delay:
        contingency = Contingency_val
        primaryreserve = 0
        ffr = 0
        deltap = contingency
    elif t < time_preparation:
        contingency = Contingency_val
        primaryreserve = 0
        ffr = (k1 * f) * (t - time_delay)
        deltap = contingency - ffr
    else:
        contingency = Contingency_val
        ffr = (k1 * f) * (t - time_delay)
        primaryreserve = (k * f) * (t - time_preparation)
        deltap = contingency - ffr - primaryreserve

    delf = deltap * 50 / (2 * H * 1000)
    return [deltap, delf]

# ============================
# SIMULACIÓN
# ============================
f0 = 0
y0 = [0, f0]
t = np.arange(0, 61, 0.1)

sol = odeint(power_swing, y0, t, args=(k1, k, H))
f = sol[:, 1]
der_f = np.gradient(f, t)

# ============================
# CÁLCULO DE COMPONENTES
# ============================
ffr = np.where(t < time_delay, 0, ((k1 * f) * (t - time_delay)))
primaryreserve = np.where(t < time_preparation, 0, ((k * f) * (t - time_preparation)))
contingency_series = np.where(t < 1, 0, Contingency_val)
deltap = np.where(t < 1, 0, Contingency_val  - ffr - primaryreserve)
# ============================
# GUARDAR EN DATAFRAME
# ============================
results_df = pd.DataFrame({
    'Time [s]': t,
    'Frequency Deviation [Hz]': -f,
    'dF/dt [Hz/s]': der_f,
    'FFR [MW]': ffr,
    'Primary Reserve [MW]': primaryreserve,
    'Deltap [MW]': deltap,
    'Contingency [MW]': -contingency_series
})
# Nuevas columnas solicitadas
results_df['RoCoF [Hz/s]'] = -der_f
results_df['DeltaP [MW]'] = -deltap
results_df['Contingency [MW]'] = contingency_series

# ============================
# PLOT PROFESIONAL
# ============================
fig, ax1 = plt.subplots(figsize=(14, 8))

# ===== EJE Y IZQUIERDO =====
color_freq = 'black'
color_roc = 'fuchsia'
line_width = 1.5
font_size = 20

ax1.plot(t, -f, color=color_freq, linewidth=line_width, label='Frequency deviation [Hz]')
ax1.plot(t, -der_f, color=color_roc, linewidth=line_width, linestyle='--', label='RoCoF [Hz/s]')
ax1.set_xlabel('Time [s]', fontsize=font_size)
ax1.set_ylabel('Frequency / RoCoF [Hz, Hz/s]', color=color_freq, fontsize=font_size)
ax1.tick_params(axis='y', labelcolor=color_freq, labelsize=20)
ax1.tick_params(axis='x', labelsize=20) 
ax1.grid(True, linestyle='--', alpha=0.6)

# ===== EJE Y DERECHO =====
ax2 = ax1.twinx()
color_ffr = 'goldenrod'
color_pr = 'blue'
color_dp = 'green'
color_cont = 'red'


# FFR
ax2.plot(t, ffr, color=color_ffr, linewidth=line_width, linestyle='-', label='FFR [MW]')
ax2.fill_between(t, ffr, 0, where=ffr >= 0, interpolate=True, color=color_ffr, alpha=0.5)

# Primary Reserve
ax2.plot(t, primaryreserve, color=color_pr, linewidth=line_width, linestyle='-', label='PFR [MW]')
ax2.fill_between(t, primaryreserve, 0, where=primaryreserve >= 0, interpolate=True, color=color_pr, alpha=0.5)

ax2.plot(t, -deltap, color=color_dp, linewidth=line_width, linestyle='-.', label='∆P [MW]')
ax2.plot(t, -contingency_series, color=color_cont, linewidth=line_width, linestyle='--', label='Contingency [MW]')
ax2.set_ylabel('Power [MW]', color='k', fontsize=font_size)
ax2.tick_params(axis='y', labelcolor='k', labelsize=20)

# ===== SINCRONIZAR CERO DE AMBOS EJES =====
ax1.set_ylim(auto=True)
y1min, y1max = ax1.get_ylim()
y2min, y2max = ax2.get_ylim()
offset = max(abs(y2min), abs(y2max))
ax2.set_ylim(-offset, offset)

# ===== LEYENDAS SEPARADAS =====
lines_left, labels_left = ax1.get_legend_handles_labels()
lines_right, labels_right = ax2.get_legend_handles_labels()
ax1.legend(lines_left, labels_left, loc='upper left', fontsize=font_size)
ax2.legend(lines_right, labels_right, loc='upper right', fontsize=font_size)
ax1.set_ylim(-1.5, 1.5)     # Frecuencia y RoCoF
ax2.set_ylim(-610, 610)     # Potencias

# ===== LIMITE DEL EJE X =====
ax1.set_xlim(0, 60)

# ===== TITULO Y DISEÑO FINAL =====
plt.title(f'Contingency={Contingency_val} MW, k1={k1}, k={k}, H={H}', fontsize=26, weight='bold')
plt.tight_layout()
plt.show()

# ============================
# MOSTRAR RESULTADOS
# ============================
print(results_df.head())
